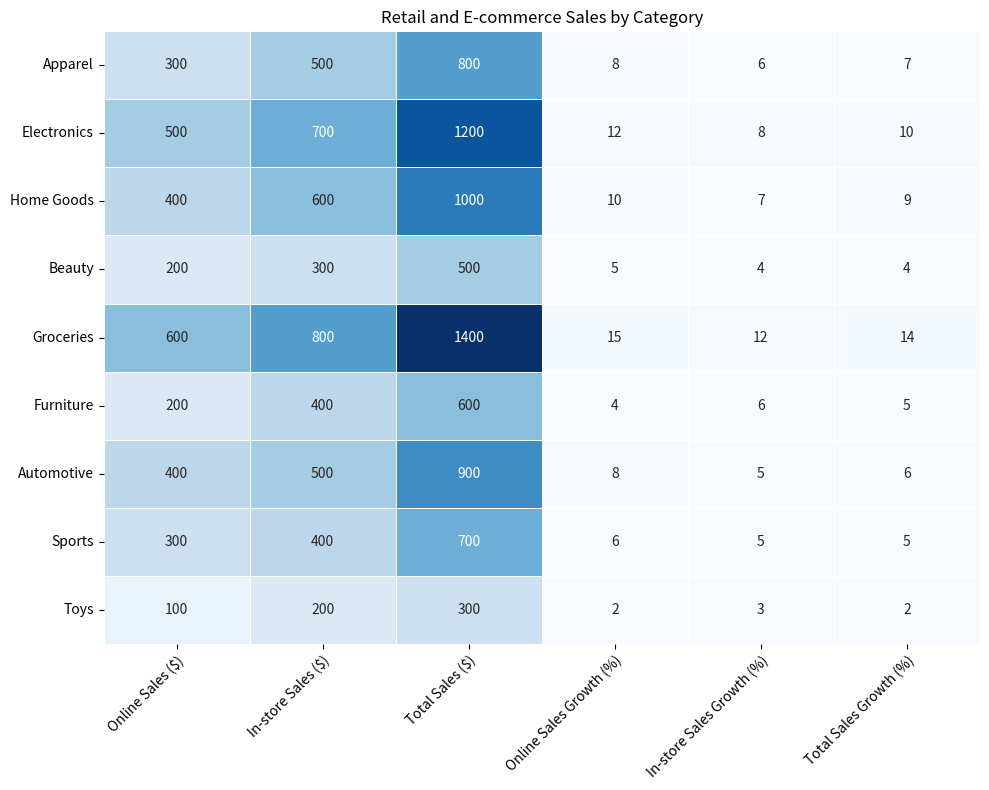

Recreate this plot in Python. (Note: this script raises an exception after producing the figure.)

import pandas as pd
import matplotlib.pyplot as plt
import numpy as np
import seaborn as sns

# Import data
data = {'Category':['Apparel', 'Electronics', 'Home Goods', 'Beauty', 'Groceries', 'Furniture', 'Automotive', 'Sports', 'Toys'],
        'Online Sales ($)':[300, 500, 400, 200, 600, 200, 400, 300, 100],
        'In-store Sales ($)':[500, 700, 600, 300, 800, 400, 500, 400, 200],
        'Total Sales ($)':[800, 1200, 1000, 500, 1400, 600, 900, 700, 300],
        'Online Sales Growth (%)':[8, 12, 10, 5, 15, 4, 8, 6, 2],
        'In-store Sales Growth (%)':[6, 8, 7, 4, 12, 6, 5, 5, 3],
        'Total Sales Growth (%)':[7, 10, 9, 4, 14, 5, 6, 5, 2]
       }

# Convert data to pandas DataFrame
df = pd.DataFrame(data)

# Set figure size
plt.figure(figsize=(10,8))

# Create heatmap chart
ax = sns.heatmap(df.iloc[:,1:], annot=True, fmt='.0f', cmap='Blues', linewidths=0.5, cbar=False)

# Set title
plt.title('Retail and E-commerce Sales by Category')

# Set tick positions and labels
ax.set_xticks(np.arange(len(df.columns)-1) + 0.5)
ax.set_yticks(np.arange(len(df)) + 0.5)
ax.set_xticklabels(df.columns[1:], rotation=45, ha='right', rotation_mode='anchor')
ax.set_yticklabels(df['Category'], rotation=0, ha='right')

# Set tick positions in the center of rows and columns
ax.set_xticks(np.arange(len(df.columns)-1) + 0.5, minor=True)
ax.set_yticks(np.arange(len(df)) + 0.5, minor=True)

# Add grid lines
ax.grid(which='minor', color='w', linestyle='-', linewidth=3)

# Automatically resize image
plt.tight_layout()

# Save image
plt.savefig('output/final/heatmap/png/20231228-134212_51.png', bbox_inches='tight')

# Clear image
plt.clf()